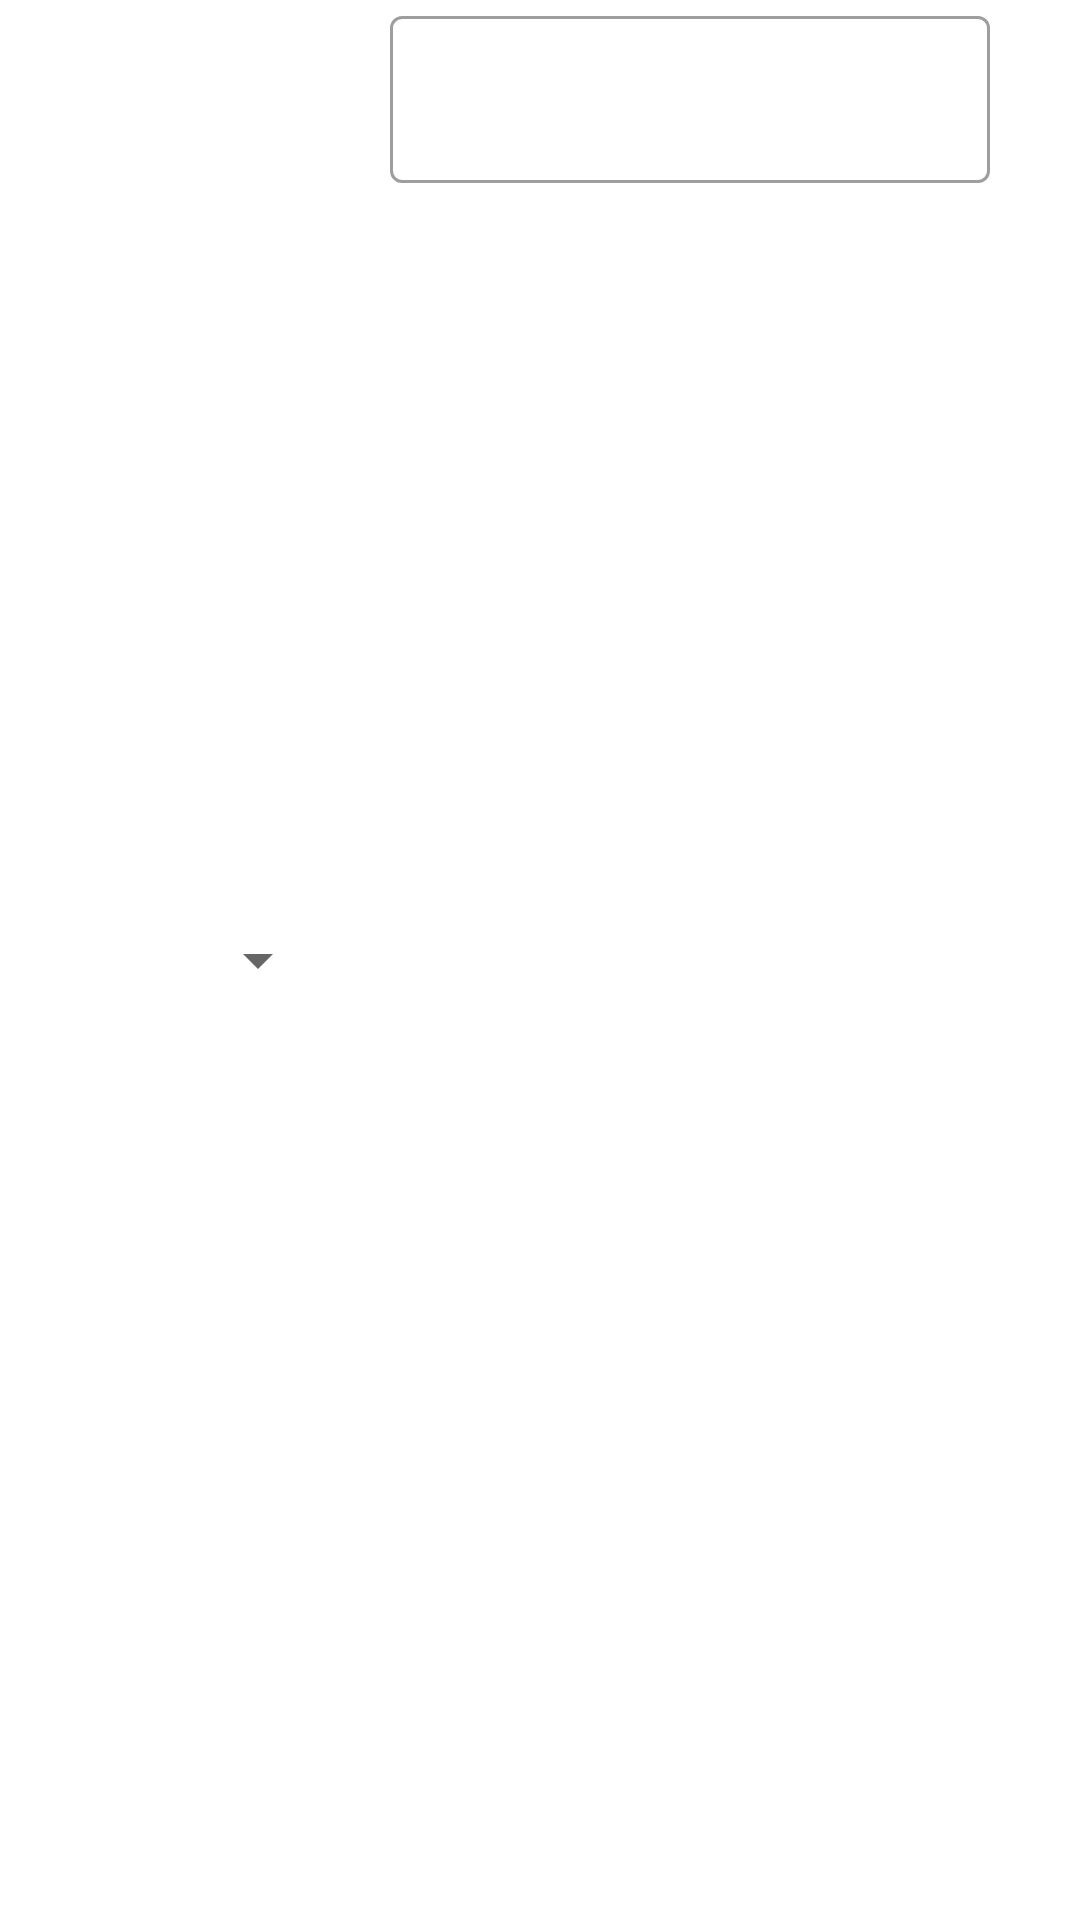

The Android layout XML behind this screen, and the referenced resources:
<!-- AndroidManifest.xml: application theme Theme.CustomerCity -->
<!-- res/layout/add_item_field.xml -->
<?xml version="1.0" encoding="utf-8"?>
<LinearLayout xmlns:android="http://schemas.android.com/apk/res/android"
    android:layout_width="match_parent"
    android:layout_height="wrap_content">
    <Spinner
        android:layout_width="0dp"
        android:layout_weight="0.5"
        android:layout_height="match_parent"
        android:layout_marginHorizontal="10dp"
        android:id="@+id/item_spinner"
        />
    <com.google.android.material.textfield.TextInputLayout
        android:layout_width="0dp"
        android:layout_weight="1"
        android:layout_height="wrap_content"
        style="@style/Widget.MaterialComponents.TextInputLayout.OutlinedBox"
        android:id="@+id/text_input_layout"
        android:layout_marginHorizontal="10dp">

        <com.google.android.material.textfield.TextInputEditText
            android:layout_width="match_parent"
            android:layout_height="wrap_content"
            android:id="@+id/text_input_field"
            android:inputType="text" />
    </com.google.android.material.textfield.TextInputLayout>
    <ImageButton
        android:layout_width="0dp"
        android:layout_weight="0.1"
        android:background="#00000000"
        android:layout_height="match_parent"
        android:layout_marginVertical="10dp"
        android:scaleType="fitCenter"
        android:id="@+id/delete_button"
        android:adjustViewBounds="true"
        android:src="@drawable/minus_icon"/>
</LinearLayout>
<!-- resources referenced by this layout -->
<resources>
  <style name="Theme.CustomerCity" parent="Theme.MaterialComponents.DayNight.NoActionBar">
          
          <item name="colorPrimary">#03a9f4</item>
          <item name="colorPrimaryVariant">@color/purple_700</item>
          <item name="colorOnPrimary">@color/white</item>
  
          
          <item name="colorSecondary">@color/teal_200</item>
          <item name="colorSecondaryVariant">@color/teal_700</item>
          <item name="colorOnSecondary">@color/black</item>
  
          
          <item name="android:statusBarColor">?attr/colorPrimaryVariant</item>
          
          <item name="windowActionBar">false</item>
          <item name="windowNoTitle">true</item>
      </style>
  <color name="purple_700">#FF3700B3</color>
  <color name="white">#FFFFFFFF</color>
  <color name="teal_200">#FF03DAC5</color>
  <color name="teal_700">#FF018786</color>
  <color name="black">#FF000000</color>
</resources>
